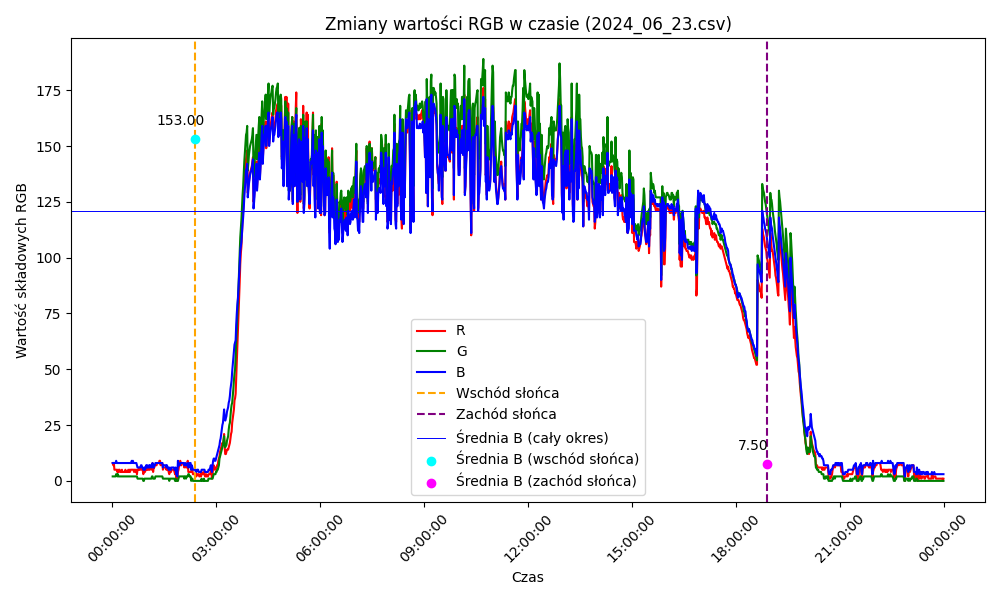

Source data for this figure (header and first rows):
Timestamp, R, G, B
2024-06-23 00:00:25, R: 8, G: 2, B: 8
2024-06-23 00:01:25, R: 7, G: 2, B: 8
2024-06-23 00:02:25, R: 8, G: 2, B: 8
2024-06-23 00:03:25, R: 5, G: 2, B: 8
2024-06-23 00:04:25, R: 5, G: 2, B: 8
2024-06-23 00:05:25, R: 5, G: 2, B: 8
2024-06-23 00:06:25, R: 5, G: 3, B: 9
2024-06-23 00:07:25, R: 5, G: 3, B: 8
2024-06-23 00:08:25, R: 4, G: 2, B: 8
2024-06-23 00:09:25, R: 5, G: 3, B: 8
2024-06-23 00:10:25, R: 4, G: 2, B: 8
2024-06-23 00:11:25, R: 5, G: 2, B: 8
2024-06-23 00:12:25, R: 5, G: 2, B: 8
2024-06-23 00:13:25, R: 4, G: 2, B: 8
2024-06-23 00:14:25, R: 4, G: 2, B: 8
2024-06-23 00:15:25, R: 4, G: 2, B: 8
2024-06-23 00:16:25, R: 5, G: 2, B: 8
2024-06-23 00:17:25, R: 4, G: 2, B: 8
2024-06-23 00:18:25, R: 4, G: 2, B: 8
2024-06-23 00:19:25, R: 4, G: 2, B: 8
2024-06-23 00:20:25, R: 4, G: 2, B: 8
2024-06-23 00:21:25, R: 4, G: 2, B: 8
2024-06-23 00:22:25, R: 5, G: 2, B: 8
2024-06-23 00:23:25, R: 4, G: 2, B: 8
2024-06-23 00:24:25, R: 4, G: 2, B: 8
2024-06-23 00:25:25, R: 4, G: 2, B: 8
2024-06-23 00:26:25, R: 4, G: 2, B: 8
2024-06-23 00:27:25, R: 5, G: 2, B: 8
2024-06-23 00:28:25, R: 4, G: 2, B: 8
2024-06-23 00:29:25, R: 5, G: 2, B: 8
2024-06-23 00:30:25, R: 4, G: 2, B: 8
2024-06-23 00:31:25, R: 5, G: 2, B: 8
2024-06-23 00:32:25, R: 5, G: 2, B: 8
2024-06-23 00:33:25, R: 5, G: 2, B: 9
2024-06-23 00:34:25, R: 5, G: 2, B: 8
2024-06-23 00:35:25, R: 5, G: 2, B: 9
2024-06-23 00:36:25, R: 5, G: 2, B: 8
2024-06-23 00:37:25, R: 4, G: 2, B: 8
2024-06-23 00:38:25, R: 5, G: 2, B: 8
2024-06-23 00:39:25, R: 5, G: 2, B: 8
2024-06-23 00:40:25, R: 4, G: 2, B: 8
2024-06-23 00:41:25, R: 5, G: 2, B: 8
2024-06-23 00:42:25, R: 3, G: 2, B: 7
2024-06-23 00:43:25, R: 5, G: 1, B: 6
2024-06-23 00:44:25, R: 5, G: 1, B: 6
2024-06-23 00:45:25, R: 5, G: 1, B: 6
2024-06-23 00:46:25, R: 6, G: 1, B: 6
2024-06-23 00:47:25, R: 5, G: 1, B: 6
2024-06-23 00:48:25, R: 5, G: 1, B: 6
2024-06-23 00:49:25, R: 6, G: 1, B: 7
2024-06-23 00:50:25, R: 6, G: 1, B: 7
2024-06-23 00:51:25, R: 5, G: 1, B: 6
2024-06-23 00:52:26, R: 5, G: 1, B: 6
2024-06-23 00:53:26, R: 3, G: 0, B: 5
2024-06-23 00:54:26, R: 4, G: 0, B: 5
2024-06-23 00:55:26, R: 5, G: 1, B: 6
2024-06-23 00:56:26, R: 4, G: 1, B: 5
2024-06-23 00:57:26, R: 5, G: 1, B: 6
2024-06-23 00:58:26, R: 6, G: 1, B: 7
2024-06-23 00:59:26, R: 5, G: 1, B: 6
... 1,380 more rows
